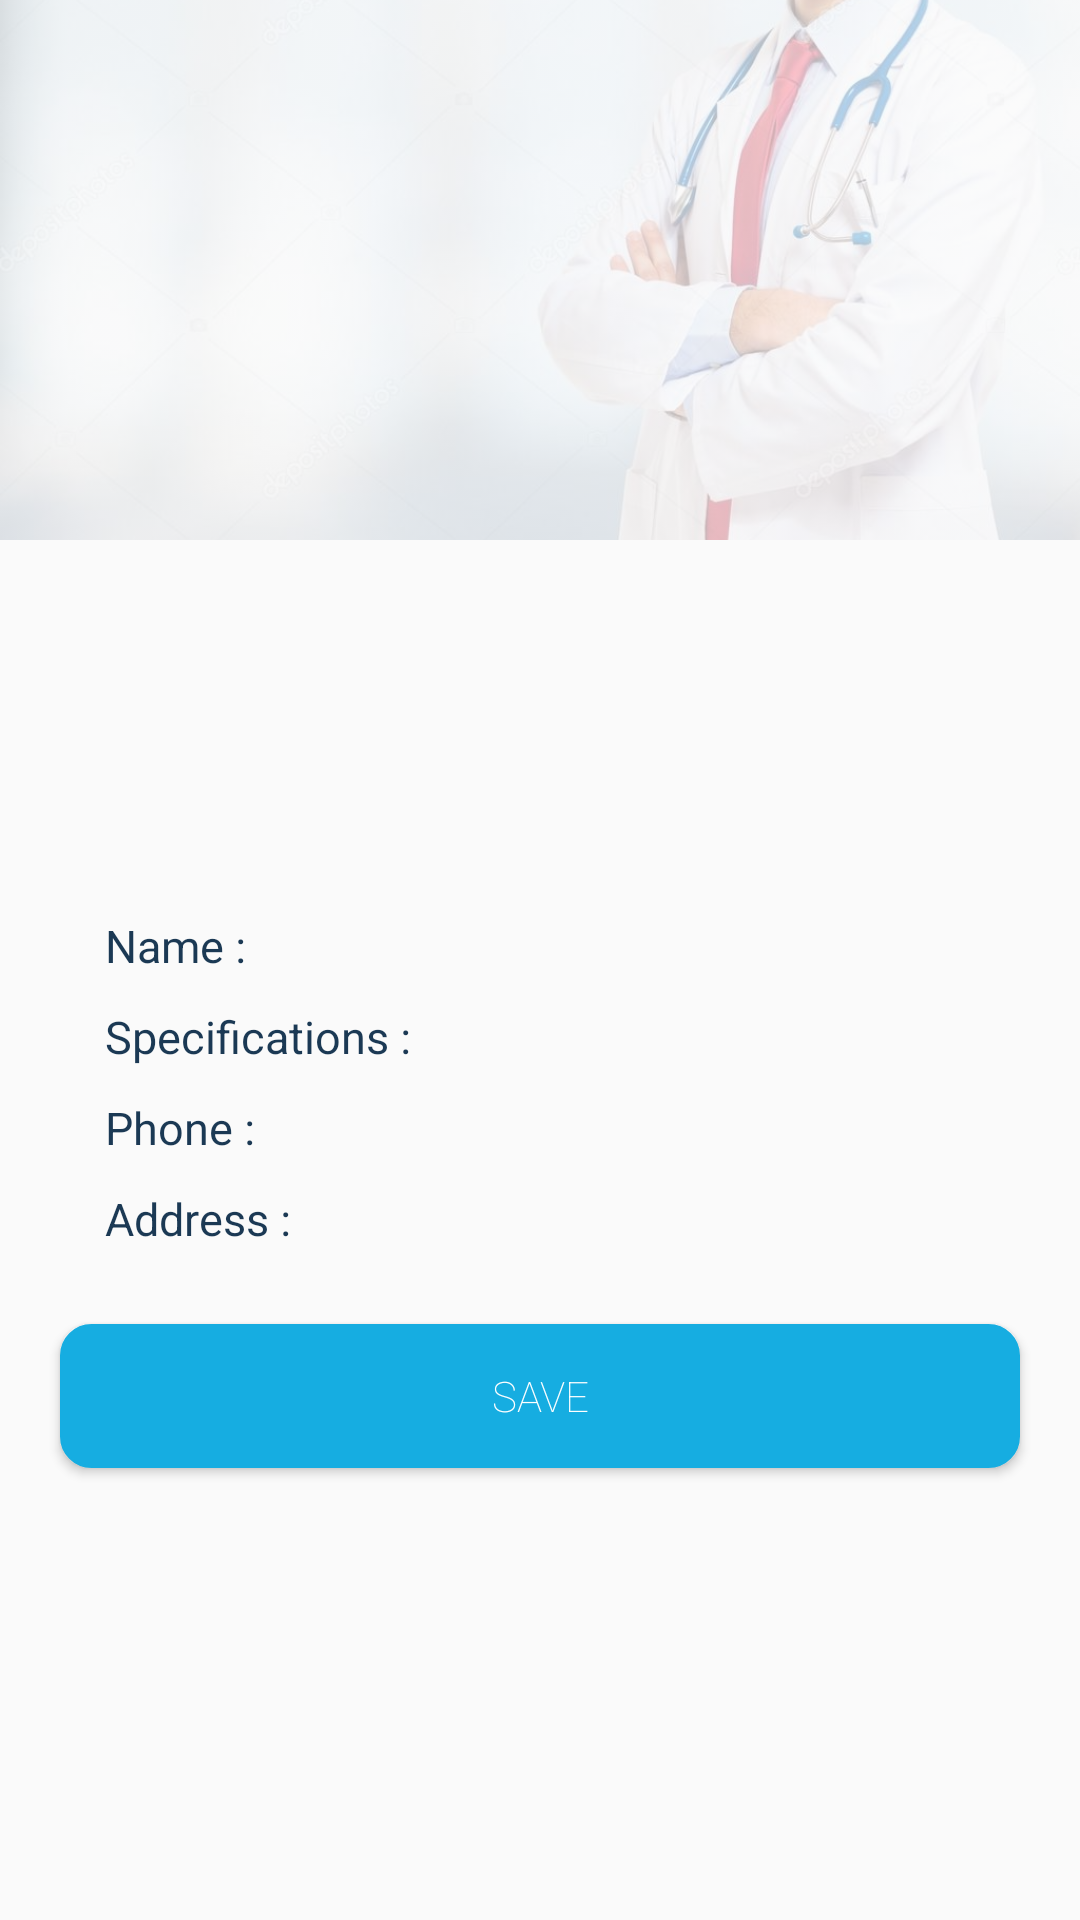

Android layout source for this screen:
<!-- AndroidManifest.xml: application theme AppTheme -->
<!-- res/layout/activity_doctor_profile.xml -->
<?xml version="1.0" encoding="utf-8"?>
<ScrollView
    android:layout_width="match_parent"
    android:layout_height="match_parent"
    xmlns:android="http://schemas.android.com/apk/res/android"
    xmlns:app="http://schemas.android.com/apk/res-auto"
    xmlns:tools="http://schemas.android.com/tools"
    android:fillViewport="true"
    tools:context=".View.Doctor.DoctorProfileActivity">
<LinearLayout
    android:layout_width="match_parent"
    android:layout_height="match_parent"
    android:orientation="vertical">

    <FrameLayout
        android:layout_width="match_parent"
        android:layout_height="280dp">
        <ImageView
            android:layout_width="match_parent"
            android:layout_height="180dp"
            android:src="@drawable/bg_doc"
            android:alpha="0.3"
            android:scaleType="centerCrop"/>
    <ImageView
        android:layout_width="150dp"
        android:layout_height="150dp"
        android:id="@+id/image"
        android:layout_gravity="center"
        android:scaleType="centerCrop"
        android:layout_marginTop="60dp"
        android:clickable="true"/>
    </FrameLayout>

    <LinearLayout
        android:layout_width="match_parent"
        android:layout_height="wrap_content"
        android:layout_gravity="center"
        android:layout_marginTop="20dp"
        android:layout_marginLeft="20dp"
        android:orientation="vertical">

        <LinearLayout
            android:layout_width="wrap_content"
            android:layout_height="wrap_content"
            android:orientation="horizontal"
            android:layout_margin="5dp"
            android:id="@+id/name">

            <TextView
                android:text="Name : "
                style="@style/text_title" />
            <TextView
                style="@style/text_def"
                android:id="@+id/nameTV"/>
        </LinearLayout>

        <LinearLayout
            android:layout_width="wrap_content"
            android:layout_height="wrap_content"
            android:orientation="horizontal"
            android:layout_margin="5dp"
            android:id="@+id/spec">

            <TextView
                android:text="Specifications : "
                style="@style/text_title" />
            <TextView
                style="@style/text_def"
                android:id="@+id/specTV"/>
        </LinearLayout>

        <LinearLayout
            android:layout_width="wrap_content"
            android:layout_height="wrap_content"
            android:orientation="horizontal"
            android:layout_margin="5dp"
            android:id="@+id/phone">

            <TextView
                android:text="Phone : "
                style="@style/text_title" />
            <TextView
                style="@style/text_def"
                android:id="@+id/phoneTV"/>
        </LinearLayout>
        <LinearLayout
            android:layout_width="wrap_content"
            android:layout_height="wrap_content"
            android:orientation="horizontal"
            android:layout_margin="5dp"
            android:id="@+id/address">

            <TextView
                android:text="Address : "
                style="@style/text_title" />
            <TextView
                style="@style/text_def"
                android:id="@+id/addressTV"/>
        </LinearLayout>
    </LinearLayout>

    <Button
        android:layout_width="match_parent"
        android:layout_height="wrap_content"
        android:text="Save"
        android:background="@drawable/bg_button_3"
        android:fontFamily="sans-serif-thin"
        android:textColor="@color/white"
        android:layout_gravity="bottom"
        android:layout_margin="20dp"
        android:id="@+id/save"/>
</LinearLayout>

</ScrollView>
<!-- resources referenced by this layout -->
<resources>
  <color name="white">#ffffff</color>
  <!-- drawable bg_button_3 (drawable) -->
  <?xml version="1.0" encoding="utf-8"?>
  <shape xmlns:android="http://schemas.android.com/apk/res/android"
      android:shape="rectangle">
  
      <solid
          android:color="@color/colorPrimary"/>
  
      <stroke
          android:color="@color/colorPrimary"
          android:width="1dp"/>
  
      <corners
          android:radius="10dp"/>
  
  </shape>
  <!-- drawable bg_doc: jpg bitmap (drawable, 38207 bytes) -->
  <style name="text_def">
          <item name="android:layout_width">wrap_content</item>
          <item name="android:layout_height">wrap_content</item>
          <item name="android:textColor">@color/colorPrimary</item>
          <item name="android:textSize">11sp</item>
          <item name="android:fontFamily">sans-serif-thin</item>
          <item name="android:lines">1</item>
      </style>
  <style name="text_title">
          <item name="android:layout_width">wrap_content</item>
          <item name="android:layout_height">wrap_content</item>
          <item name="android:textColor">@color/colorAccent</item>
          <item name="android:textSize">15sp</item>
          <item name="android:fontFamily">sans-serif-thin</item>
          <item name="android:textStyle">bold</item>
      </style>
  <style name="AppTheme" parent="Theme.AppCompat.Light.DarkActionBar">
          
          <item name="colorPrimary">@color/colorPrimary</item>
          <item name="colorPrimaryDark">@color/colorPrimaryDark</item>
          <item name="colorAccent">@color/colorAccent</item>
      </style>
  <color name="colorPrimary">#16ADE1</color>
  <color name="colorAccent">#1B3954</color>
  <color name="colorPrimaryDark">#146a87</color>
</resources>
